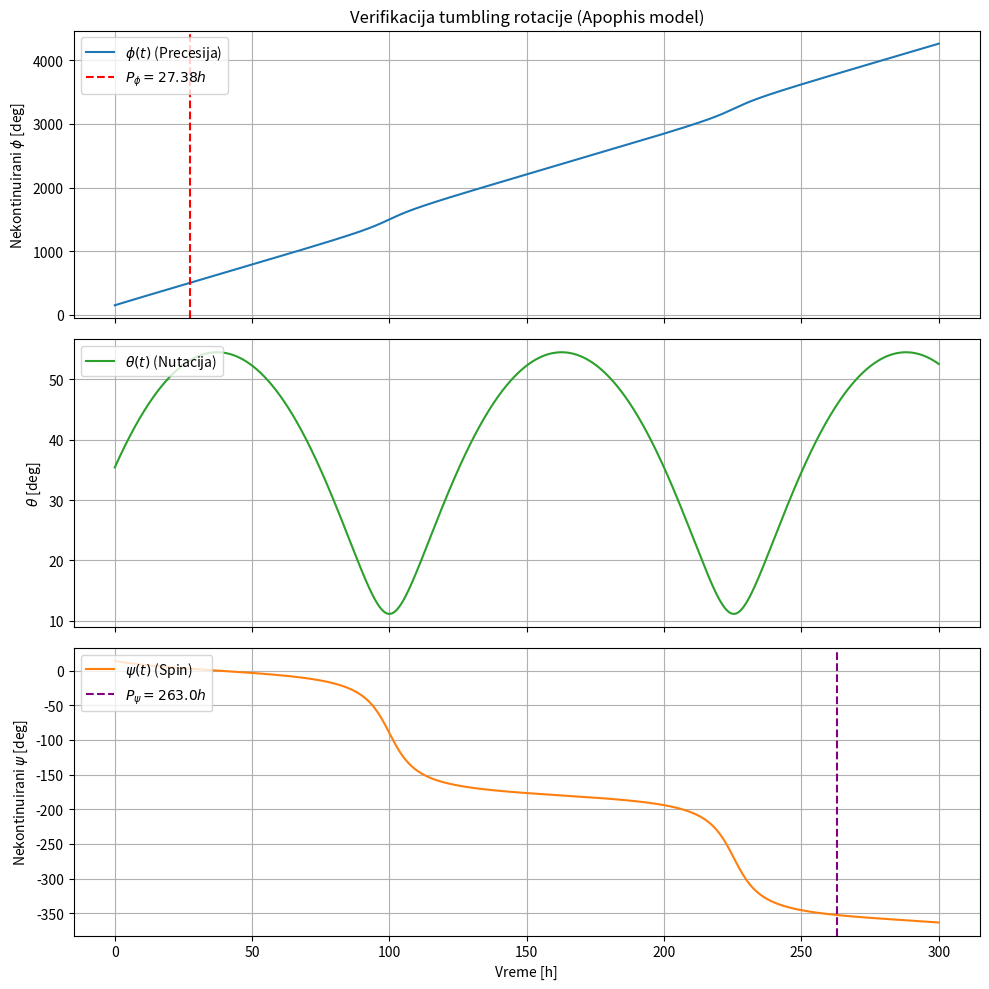

This figure's Python source:
import numpy as np
import matplotlib.pyplot as plt
from scipy.integrate import solve_ivp

def verify_apophis_tumbling():
    # --- 1. ULAZNI PARAMETRI IZ TABELE ---
    I1, I2, I3 = 0.61, 0.965, 1.0
    I = (I1, I2, I3)

    phi_0 = np.deg2rad(152.0)
    psi_0 = np.deg2rad(14.0)
    E_ratio_target = 1.024
    
    # Periodi iz tabele (u satima)
    P_phi_h = 27.38
    P_psi_h = 263.0

    # Proračun početnog ugla nutacije theta_0
    A = (np.sin(psi_0)**2 / I1) + (np.cos(psi_0)**2 / I2)
    sin2_theta0 = (E_ratio_target - 1.0) / (I3 * A - 1.0)
    theta_0 = np.arcsin(np.sqrt(sin2_theta0))

    # Brzina precesije i magnituda momenta impulsa L
    w_phi = (2 * np.pi) / (P_phi_h * 3600.0)
    L_mag = w_phi / A

    # Početne ugaone brzine
    w1_0 = (L_mag * np.sin(theta_0) * np.sin(psi_0)) / I1
    w2_0 = (L_mag * np.sin(theta_0) * np.cos(psi_0)) / I2
    w3_0 = (L_mag * np.cos(theta_0)) / I3

    y0 = [w1_0, w2_0, w3_0, phi_0, theta_0, psi_0]

    # --- 2. INTEGRACIJA DINAMIKE ---
    # Simulacija u trajanju od 300 sati (dovoljno da se vidi pun ciklus P_psi od 263h)
    t_span = (0, 300 * 3600)
    t_eval = np.linspace(t_span[0], t_span[1], 10000)

    def dynamics(t, y):
        w1, w2, w3, phi, theta, psi = y
        dw1 = ((I2 - I3) * w2 * w3) / I1
        dw2 = ((I3 - I1) * w3 * w1) / I2
        dw3 = ((I1 - I2) * w1 * w2) / I3

        st = np.sin(theta)
        if abs(st) < 1e-8:
            st = 1e-8

        dphi = (w1 * np.sin(psi) + w2 * np.cos(psi)) / st
        dtheta = w1 * np.cos(psi) - w2 * np.sin(psi)
        dpsi = w3 - dphi * np.cos(theta)

        return [dw1, dw2, dw3, dphi, dtheta, dpsi]

    sol = solve_ivp(dynamics, t_span, y0, t_eval=t_eval, method='DOP853', rtol=1e-11, atol=1e-13)

    t_hours = sol.t / 3600.0
    phi_deg = np.unwrap(sol.y[3]) * (180 / np.pi)
    theta_deg = np.rad2deg(sol.y[4])
    psi_deg = np.unwrap(sol.y[5]) * (180 / np.pi)

    # --- 3. GRAFIČKI PRIKAZ ---
    fig, axs = plt.subplots(3, 1, figsize=(10, 10), sharex=True)

    # Plot 1: Precesioni ugao phi(t)
    axs[0].plot(t_hours, phi_deg, label=r'$\phi(t)$ (Precesija)', color='tab:blue')
    axs[0].set_ylabel('Nekontinuirani $\phi$ [deg]')
    axs[0].grid(True)
    axs[0].axvline(P_phi_h, color='r', linestyle='--', label=f'$P_\phi = {P_phi_h}h$')
    axs[0].legend(loc='upper left')
    axs[0].set_title('Verifikacija tumbling rotacije (Apophis model)')

    # Plot 2: Ugao nutacije theta(t)
    axs[1].plot(t_hours, theta_deg, label=r'$\theta(t)$ (Nutacija)', color='tab:green')
    axs[1].set_ylabel(r'$\theta$ [deg]')
    axs[1].grid(True)
    axs[1].legend(loc='upper left')

    # Plot 3: Ugao spina psi(t)
    axs[2].plot(t_hours, psi_deg, label=r'$\psi(t)$ (Spin)', color='tab:orange')
    axs[2].set_xlabel('Vreme [h]')
    axs[2].set_ylabel('Nekontinuirani $\psi$ [deg]')
    axs[2].grid(True)
    axs[2].axvline(P_psi_h, color='purple', linestyle='--', label=f'$P_\psi = {P_psi_h}h$')
    axs[2].legend(loc='upper left')

    plt.tight_layout()
    plt.show()

verify_apophis_tumbling()
